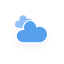
t = 0.00 s
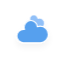
t = 5.00 s
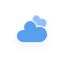
t = 6.17 s
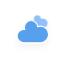
t = 7.33 s
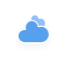
t = 8.50 s
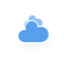
t = 9.67 s

The animated SVG that drew these frames (rendered in a browser with its animation timeline set to each time). Animation: 10 CSS @keyframes rules; frames cover the first 9.67 s, repeats indefinitely.

<?xml version="1.0" encoding="utf-8"?>
<!-- (c) ammap.com | SVG weather icons -->
<svg
    version="1.1"
    xmlns="http://www.w3.org/2000/svg"
    xmlns:xlink="http://www.w3.org/1999/xlink"
    width="64"
    height="64"
    viewbox="0 0 64 64">
    <defs>
        <filter id="blur" width="200%" height="200%">
            <feGaussianBlur in="SourceAlpha" stdDeviation="3"/>
            <feOffset dx="0" dy="4" result="offsetblur"/>
            <feComponentTransfer>
                <feFuncA type="linear" slope="0.05"/>
            </feComponentTransfer>
        <feMerge> 
          <feMergeNode/>
          <feMergeNode in="SourceGraphic"/> 
        </feMerge>
        </filter>
        <style type="text/css"><![CDATA[
/*
** CLOUDS
*/
@keyframes am-weather-cloud-1 {
  0% {
    -webkit-transform: translate(-5px,0px);
       -moz-transform: translate(-5px,0px);
        -ms-transform: translate(-5px,0px);
            transform: translate(-5px,0px);
  }

  50% {
    -webkit-transform: translate(10px,0px);
       -moz-transform: translate(10px,0px);
        -ms-transform: translate(10px,0px);
            transform: translate(10px,0px);
  }

  100% {
    -webkit-transform: translate(-5px,0px);
       -moz-transform: translate(-5px,0px);
        -ms-transform: translate(-5px,0px);
            transform: translate(-5px,0px);
  }
}

.am-weather-cloud-1 {
  -webkit-animation-name: am-weather-cloud-1;
     -moz-animation-name: am-weather-cloud-1;
          animation-name: am-weather-cloud-1;
  -webkit-animation-duration: 14s;
     -moz-animation-duration: 14s;
          animation-duration: 14s;
  -webkit-animation-timing-function: linear;
     -moz-animation-timing-function: linear;
          animation-timing-function: linear;
  -webkit-animation-iteration-count: infinite;
     -moz-animation-iteration-count: infinite;
          animation-iteration-count: infinite;
}

@keyframes am-weather-cloud-2 {
  0% {
    -webkit-transform: translate(0px,0px);
       -moz-transform: translate(0px,0px);
        -ms-transform: translate(0px,0px);
            transform: translate(0px,0px);
  }

  50% {
    -webkit-transform: translate(2px,0px);
       -moz-transform: translate(2px,0px);
        -ms-transform: translate(2px,0px);
            transform: translate(2px,0px);
  }

  100% {
    -webkit-transform: translate(0px,0px);
       -moz-transform: translate(0px,0px);
        -ms-transform: translate(0px,0px);
            transform: translate(0px,0px);
  }
}

.am-weather-cloud-2 {
  -webkit-animation-name: am-weather-cloud-2;
     -moz-animation-name: am-weather-cloud-2;
          animation-name: am-weather-cloud-2;
  -webkit-animation-duration: 6s;
     -moz-animation-duration: 6s;
          animation-duration: 6s;
  -webkit-animation-timing-function: linear;
     -moz-animation-timing-function: linear;
          animation-timing-function: linear;
  -webkit-animation-iteration-count: infinite;
     -moz-animation-iteration-count: infinite;
          animation-iteration-count: infinite;
}

/*
** SUN
*/
@keyframes am-weather-sun {
  0% {
    -webkit-transform: rotate(0deg);
       -moz-transform: rotate(0deg);
        -ms-transform: rotate(0deg);
            transform: rotate(0deg);
  }

  100% {
    -webkit-transform: rotate(360deg);
       -moz-transform: rotate(360deg);
        -ms-transform: rotate(360deg);
            transform: rotate(360deg);
  }
}

.am-weather-sun {
  -webkit-animation-name: am-weather-sun;
     -moz-animation-name: am-weather-sun;
      -ms-animation-name: am-weather-sun;
          animation-name: am-weather-sun;
  -webkit-animation-duration: 9s;
     -moz-animation-duration: 9s;
      -ms-animation-duration: 9s;
          animation-duration: 9s;
  -webkit-animation-timing-function: linear;
     -moz-animation-timing-function: linear;
      -ms-animation-timing-function: linear;
          animation-timing-function: linear;
  -webkit-animation-iteration-count: infinite;
     -moz-animation-iteration-count: infinite;
      -ms-animation-iteration-count: infinite;
          animation-iteration-count: infinite;
}

@keyframes am-weather-sun-shiny {
  0% {
    stroke-dasharray: 3px 10px;
    stroke-dashoffset: 0px;
  }

  50% {
    stroke-dasharray: 0.1px 10px;
    stroke-dashoffset: -1px;
  }

  100% {
    stroke-dasharray: 3px 10px;
    stroke-dashoffset: 0px;
  }
}

.am-weather-sun-shiny line {
  -webkit-animation-name: am-weather-sun-shiny;
     -moz-animation-name: am-weather-sun-shiny;
      -ms-animation-name: am-weather-sun-shiny;
          animation-name: am-weather-sun-shiny;
  -webkit-animation-duration: 2s;
     -moz-animation-duration: 2s;
      -ms-animation-duration: 2s;
          animation-duration: 2s;
  -webkit-animation-timing-function: linear;
     -moz-animation-timing-function: linear;
      -ms-animation-timing-function: linear;
          animation-timing-function: linear;
  -webkit-animation-iteration-count: infinite;
     -moz-animation-iteration-count: infinite;
      -ms-animation-iteration-count: infinite;
          animation-iteration-count: infinite;
}




/*
** MOON
*/
@keyframes am-weather-moon {
  0% {
    -webkit-transform: rotate(0deg);
       -moz-transform: rotate(0deg);
        -ms-transform: rotate(0deg);
            transform: rotate(0deg);
  }

  50% {
    -webkit-transform: rotate(15deg);
       -moz-transform: rotate(15deg);
        -ms-transform: rotate(15deg);
            transform: rotate(15deg);
  }

  100% {
    -webkit-transform: rotate(0deg);
       -moz-transform: rotate(0deg);
        -ms-transform: rotate(0deg);
            transform: rotate(0deg);
  }
}

.am-weather-moon {
  -webkit-animation-name: am-weather-moon;
     -moz-animation-name: am-weather-moon;
      -ms-animation-name: am-weather-moon;
          animation-name: am-weather-moon;
  -webkit-animation-duration: 6s;
     -moz-animation-duration: 6s;
      -ms-animation-duration: 6s;
          animation-duration: 6s;
  -webkit-animation-timing-function: linear;
     -moz-animation-timing-function: linear;
      -ms-animation-timing-function: linear;
          animation-timing-function: linear;
  -webkit-animation-iteration-count: infinite;
     -moz-animation-iteration-count: infinite;
      -ms-animation-iteration-count: infinite;
          animation-iteration-count: infinite;
  -webkit-transform-origin: 12.5px 15.15px 0; /* TODO FF CENTER ISSUE */
     -moz-transform-origin: 12.5px 15.15px 0; /* TODO FF CENTER ISSUE */
      -ms-transform-origin: 12.5px 15.15px 0; /* TODO FF CENTER ISSUE */
          transform-origin: 12.5px 15.15px 0; /* TODO FF CENTER ISSUE */
}

@keyframes am-weather-moon-star-1 {
  0% {
    opacity: 0;
  }

  100% {
    opacity: 1;
  }
}

.am-weather-moon-star-1 {
  -webkit-animation-name: am-weather-moon-star-1;
     -moz-animation-name: am-weather-moon-star-1;
      -ms-animation-name: am-weather-moon-star-1;
          animation-name: am-weather-moon-star-1;
  -webkit-animation-delay: 3s;
     -moz-animation-delay: 3s;
      -ms-animation-delay: 3s;
          animation-delay: 3s;
  -webkit-animation-duration: 5s;
     -moz-animation-duration: 5s;
      -ms-animation-duration: 5s;
          animation-duration: 5s;
  -webkit-animation-timing-function: linear;
     -moz-animation-timing-function: linear;
      -ms-animation-timing-function: linear;
          animation-timing-function: linear;
  -webkit-animation-iteration-count: 1;
     -moz-animation-iteration-count: 1;
      -ms-animation-iteration-count: 1;
          animation-iteration-count: 1;
}

@keyframes am-weather-moon-star-2 {
  0% {
    opacity: 0;
  }

  100% {
    opacity: 1;
  }
}

.am-weather-moon-star-2 {
  -webkit-animation-name: am-weather-moon-star-2;
     -moz-animation-name: am-weather-moon-star-2;
      -ms-animation-name: am-weather-moon-star-2;
          animation-name: am-weather-moon-star-2;
  -webkit-animation-delay: 5s;
     -moz-animation-delay: 5s;
      -ms-animation-delay: 5s;
          animation-delay: 5s;
  -webkit-animation-duration: 4s;
     -moz-animation-duration: 4s;
      -ms-animation-duration: 4s;
          animation-duration: 4s;
  -webkit-animation-timing-function: linear;
     -moz-animation-timing-function: linear;
      -ms-animation-timing-function: linear;
          animation-timing-function: linear;
  -webkit-animation-iteration-count: 1;
     -moz-animation-iteration-count: 1;
      -ms-animation-iteration-count: 1;
          animation-iteration-count: 1;
}

/*
** RAIN
*/
@keyframes am-weather-rain {
  0% {
    stroke-dashoffset: 0;
  }

  100% {
    stroke-dashoffset: -100;
  }
}

.am-weather-rain-1 {
  -webkit-animation-name: am-weather-rain;
     -moz-animation-name: am-weather-rain;
      -ms-animation-name: am-weather-rain;
          animation-name: am-weather-rain;
  -webkit-animation-duration: 8s;
     -moz-animation-duration: 8s;
      -ms-animation-duration: 8s;
          animation-duration: 8s;
  -webkit-animation-timing-function: linear;
     -moz-animation-timing-function: linear;
      -ms-animation-timing-function: linear;
          animation-timing-function: linear;
  -webkit-animation-iteration-count: infinite;
     -moz-animation-iteration-count: infinite;
      -ms-animation-iteration-count: infinite;
          animation-iteration-count: infinite;
}

.am-weather-rain-2 {
  -webkit-animation-name: am-weather-rain;
     -moz-animation-name: am-weather-rain;
      -ms-animation-name: am-weather-rain;
          animation-name: am-weather-rain;
  -webkit-animation-delay: 0.25s;
     -moz-animation-delay: 0.25s;
      -ms-animation-delay: 0.25s;
          animation-delay: 0.25s;
  -webkit-animation-duration: 8s;
     -moz-animation-duration: 8s;
      -ms-animation-duration: 8s;
          animation-duration: 8s;
  -webkit-animation-timing-function: linear;
     -moz-animation-timing-function: linear;
      -ms-animation-timing-function: linear;
          animation-timing-function: linear;
  -webkit-animation-iteration-count: infinite;
     -moz-animation-iteration-count: infinite;
      -ms-animation-iteration-count: infinite;
          animation-iteration-count: infinite;
}


/*
** SNOW
*/
@keyframes am-weather-snow {
  0% {
    -webkit-transform: translateX(0) translateY(0);
       -moz-transform: translateX(0) translateY(0);
        -ms-transform: translateX(0) translateY(0);
            transform: translateX(0) translateY(0);
  }

  33.33% {
    -webkit-transform: translateX(-1.2px) translateY(2px);
       -moz-transform: translateX(-1.2px) translateY(2px);
        -ms-transform: translateX(-1.2px) translateY(2px);
            transform: translateX(-1.2px) translateY(2px);
  }

  66.66% {
    -webkit-transform: translateX(1.4px) translateY(4px);
       -moz-transform: translateX(1.4px) translateY(4px);
        -ms-transform: translateX(1.4px) translateY(4px);
            transform: translateX(1.4px) translateY(4px);
    opacity: 1;
  }

  100% {
    -webkit-transform: translateX(-1.6px) translateY(6px);
       -moz-transform: translateX(-1.6px) translateY(6px);
        -ms-transform: translateX(-1.6px) translateY(6px);
            transform: translateX(-1.6px) translateY(6px);
    opacity: 0;
  }
}

@keyframes am-weather-snow-reverse {
  0% {
    -webkit-transform: translateX(0) translateY(0);
       -moz-transform: translateX(0) translateY(0);
        -ms-transform: translateX(0) translateY(0);
            transform: translateX(0) translateY(0);
  }

  33.33% {
    -webkit-transform: translateX(1.2px) translateY(2px);
       -moz-transform: translateX(1.2px) translateY(2px);
        -ms-transform: translateX(1.2px) translateY(2px);
            transform: translateX(1.2px) translateY(2px);
  }

  66.66% {
    -webkit-transform: translateX(-1.4px) translateY(4px);
       -moz-transform: translateX(-1.4px) translateY(4px);
        -ms-transform: translateX(-1.4px) translateY(4px);
            transform: translateX(-1.4px) translateY(4px);
    opacity: 1;
  }

  100% {
    -webkit-transform: translateX(1.6px) translateY(6px);
       -moz-transform: translateX(1.6px) translateY(6px);
        -ms-transform: translateX(1.6px) translateY(6px);
            transform: translateX(1.6px) translateY(6px);
    opacity: 0;
  }
}

.am-weather-snow-1 {
  -webkit-animation-name: am-weather-snow;
     -moz-animation-name: am-weather-snow;
      -ms-animation-name: am-weather-snow;
          animation-name: am-weather-snow;
  -webkit-animation-duration: 2s;
     -moz-animation-duration: 2s;
      -ms-animation-duration: 2s;
          animation-duration: 2s;
  -webkit-animation-timing-function: linear;
     -moz-animation-timing-function: linear;
      -ms-animation-timing-function: linear;
          animation-timing-function: linear;
  -webkit-animation-iteration-count: infinite;
     -moz-animation-iteration-count: infinite;
      -ms-animation-iteration-count: infinite;
          animation-iteration-count: infinite;
}

.am-weather-snow-2 {
  -webkit-animation-name: am-weather-snow;
     -moz-animation-name: am-weather-snow;
      -ms-animation-name: am-weather-snow;
          animation-name: am-weather-snow;
  -webkit-animation-delay: 1.2s;
     -moz-animation-delay: 1.2s;
      -ms-animation-delay: 1.2s;
          animation-delay: 1.2s;
  -webkit-animation-duration: 2s;
     -moz-animation-duration: 2s;
      -ms-animation-duration: 2s;
          animation-duration: 2s;
  -webkit-animation-timing-function: linear;
     -moz-animation-timing-function: linear;
      -ms-animation-timing-function: linear;
          animation-timing-function: linear;
  -webkit-animation-iteration-count: infinite;
     -moz-animation-iteration-count: infinite;
      -ms-animation-iteration-count: infinite;
          animation-iteration-count: infinite;
}

.am-weather-snow-3 {
  -webkit-animation-name: am-weather-snow-reverse;
     -moz-animation-name: am-weather-snow-reverse;
      -ms-animation-name: am-weather-snow-reverse;
          animation-name: am-weather-snow-reverse;
  -webkit-animation-duration: 2s;
     -moz-animation-duration: 2s;
      -ms-animation-duration: 2s;
          animation-duration: 2s;
  -webkit-animation-timing-function: linear;
     -moz-animation-timing-function: linear;
      -ms-animation-timing-function: linear;
          animation-timing-function: linear;
  -webkit-animation-iteration-count: infinite;
     -moz-animation-iteration-count: infinite;
      -ms-animation-iteration-count: infinite;
          animation-iteration-count: infinite;
}

/*
** EASING
*/
.am-weather-easing-ease-in-out {
  -webkit-animation-timing-function: ease-in-out;
     -moz-animation-timing-function: ease-in-out;
      -ms-animation-timing-function: ease-in-out;
          animation-timing-function: ease-in-out;
}

        ]]></style>
    </defs>
    <g filter="url(#blur)" id="cloudy">
        <g transform="translate(20,10)">
            <g class="am-weather-cloud-1">
                <path d="M47.7,35.4     c0-4.6-3.7-8.2-8.2-8.2c-1,0-1.9,0.2-2.8,0.5c-0.3-3.4-3.1-6.2-6.6-6.2c-3.7,0-6.7,3-6.7,6.7c0,0.8,0.2,1.6,0.4,2.3     c-0.3-0.1-0.7-0.1-1-0.1c-3.7,0-6.7,3-6.7,6.7c0,3.6,2.9,6.6,6.5,6.7l17.2,0C44.2,43.3,47.7,39.8,47.7,35.4z" fill="#91C0F8" stroke="white" stroke-linejoin="round" stroke-width="1.2" transform="translate(-10,-8), scale(0.6)"/>
            </g>
            <g class="am-weather-cloud-2">
                <path d="M47.7,35.4     c0-4.6-3.7-8.2-8.2-8.2c-1,0-1.9,0.2-2.8,0.5c-0.3-3.4-3.1-6.2-6.6-6.2c-3.7,0-6.7,3-6.7,6.7c0,0.8,0.2,1.6,0.4,2.3     c-0.3-0.1-0.7-0.1-1-0.1c-3.7,0-6.7,3-6.7,6.7c0,3.6,2.9,6.6,6.5,6.7l17.2,0C44.2,43.3,47.7,39.8,47.7,35.4z" fill="#57A0EE" stroke="white" stroke-linejoin="round" stroke-width="1.2" transform="translate(-20,-11)"/>
            </g>
        </g>
    </g>
</svg>
